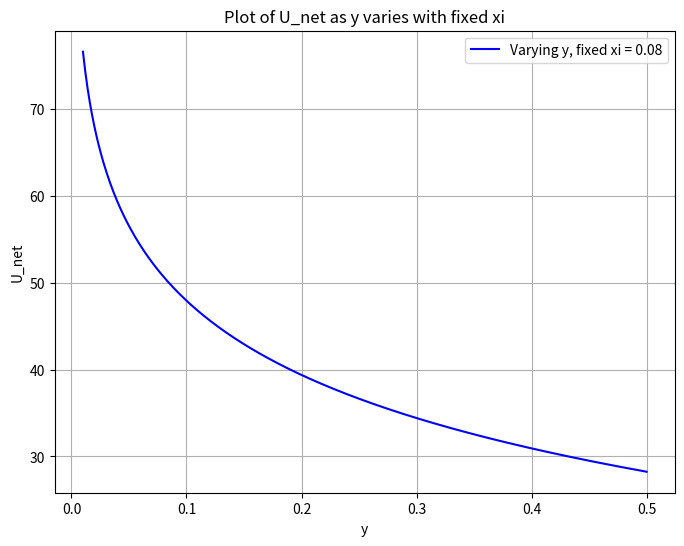
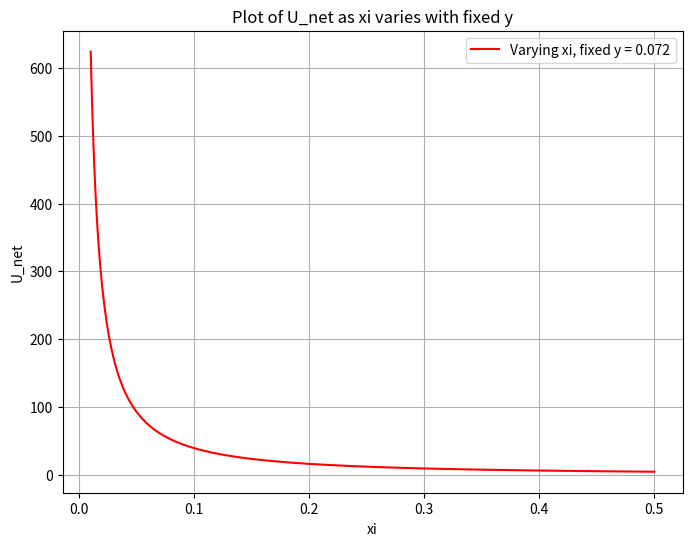

The matplotlib source for these figures, in order:
import numpy as np
import matplotlib.pyplot as plt

# Define the new U_net function
def U_net_vary_y(y, d_prime, xi):
    return y * (1 - d_prime / (y * xi)) + d_prime * (1 / xi) * np.log(d_prime / (y * xi))

# Set the values for d' and xi
d_prime = 1  # Given value
xi = 0.08  # Given value
y = 0.072  # Given value

# Generate a range of values for y (varying y while keeping xi fixed)
y_values = np.linspace(0.01, 0.5, 500)
U_net_values_vary_y = U_net_vary_y(y_values, d_prime, xi)

# Generate a range of values for xi (varying xi while keeping y fixed)
xi_values = np.linspace(0.01, 0.5, 500)
U_net_values_vary_xi = U_net_vary_y(y, d_prime, xi_values)

# Plotting U_net with varying y
plt.figure(figsize=(8, 6))
plt.plot(y_values, U_net_values_vary_y, label="Varying y, fixed xi = 0.08", color='b')
plt.title("Plot of U_net as y varies with fixed xi")
plt.xlabel("y")
plt.ylabel("U_net")
plt.grid(True)
plt.legend()
plt.show()

# Plotting U_net with varying xi
plt.figure(figsize=(8, 6))
plt.plot(xi_values, U_net_values_vary_xi, label="Varying xi, fixed y = 0.072", color='r')
plt.title("Plot of U_net as xi varies with fixed y")
plt.xlabel("xi")
plt.ylabel("U_net")
plt.grid(True)
plt.legend()
plt.show()
